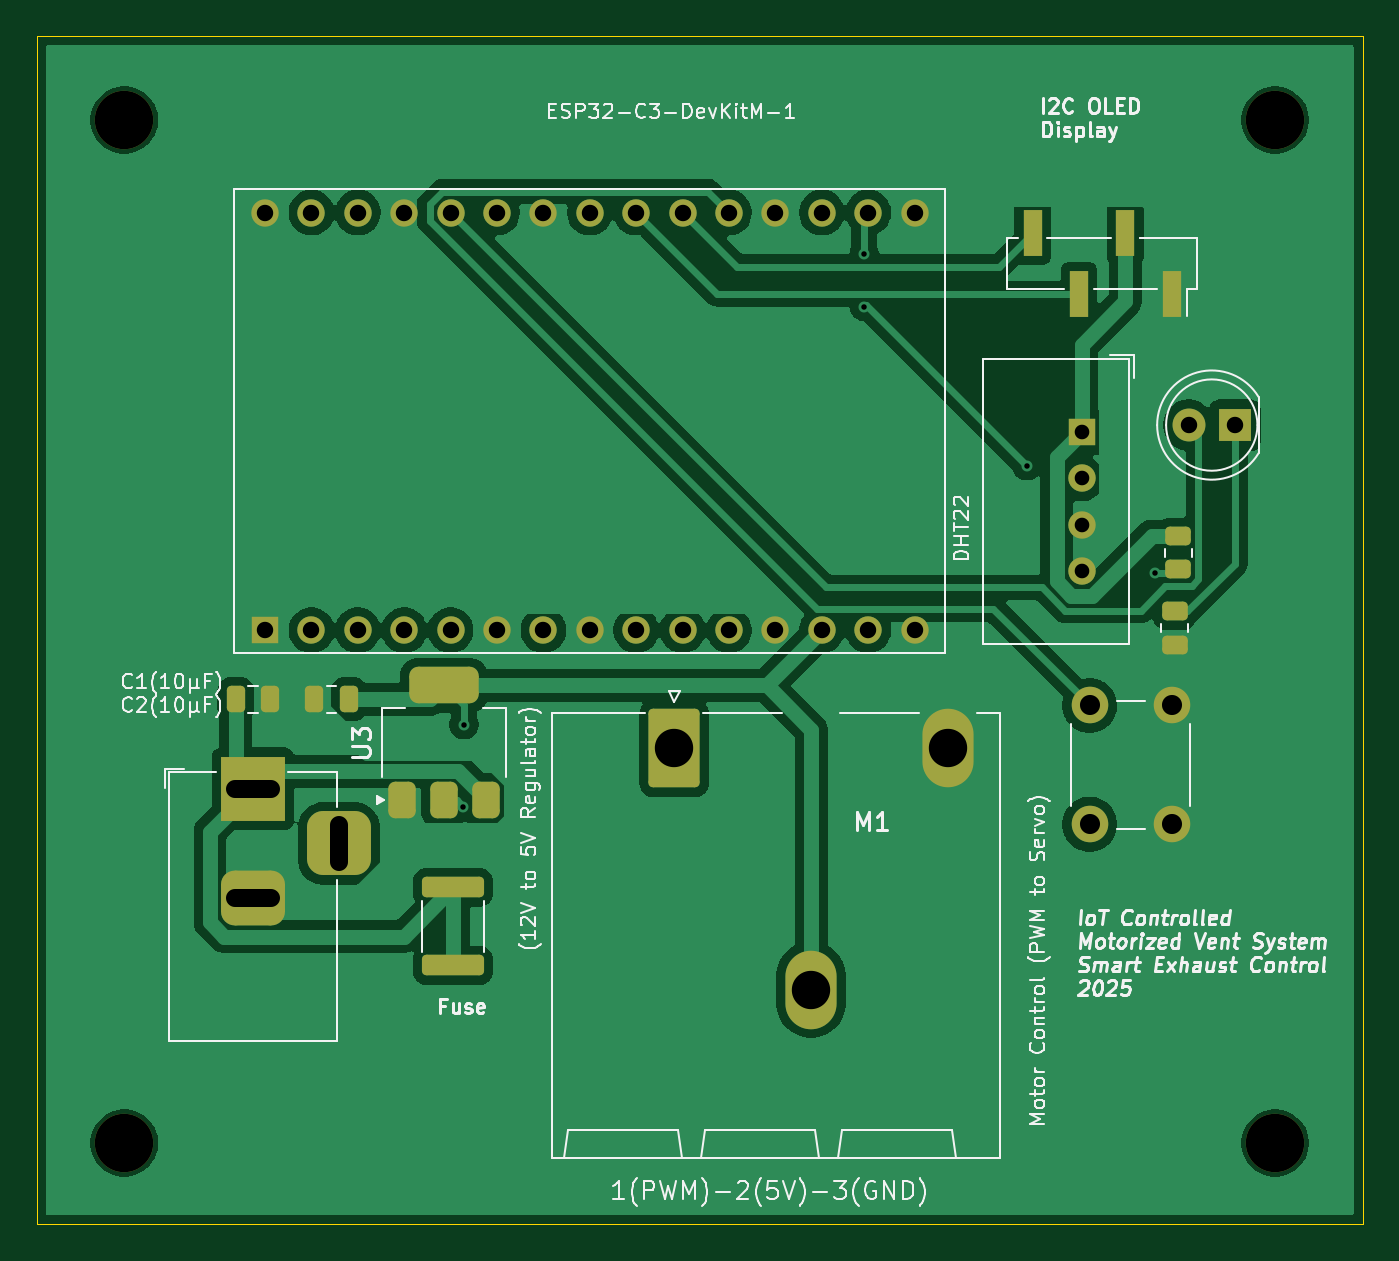
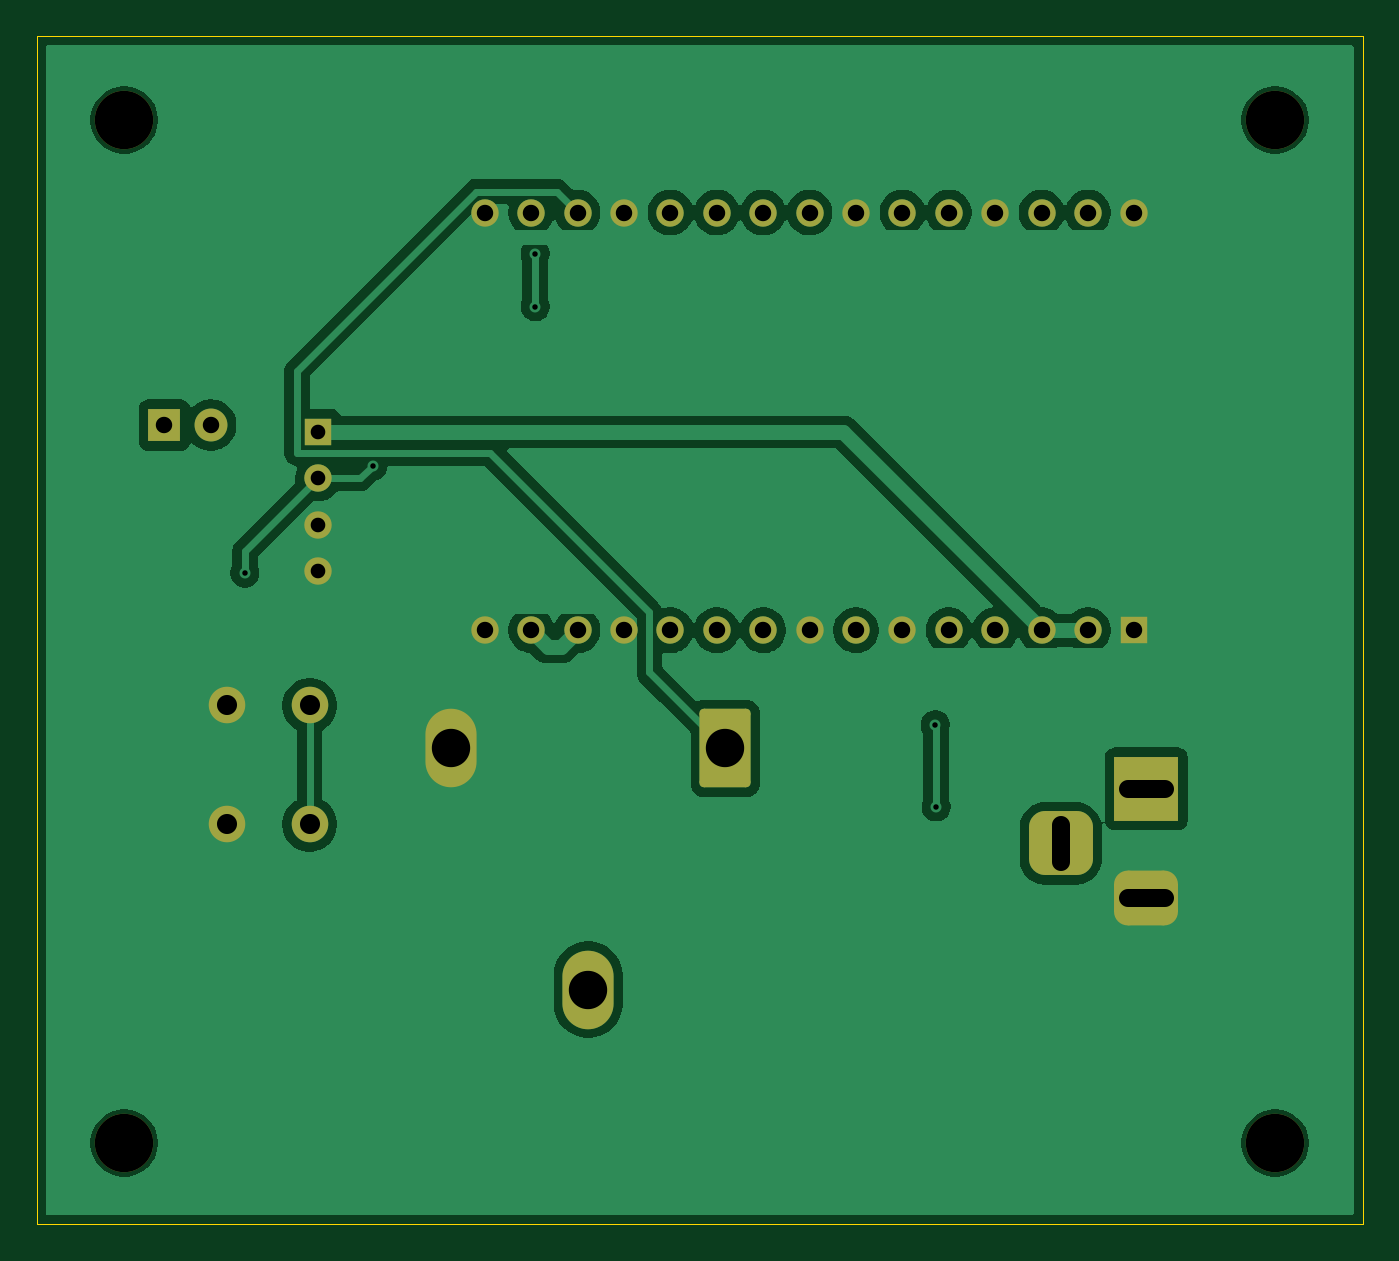
Circuit board: 11 layer files. Board 72.6 x 65.1 mm.
- bottom_copper: Smart Exhaust Control-B_Cu.gbr (63517 bytes)
- bottom_mask: Smart Exhaust Control-B_Mask.gbr (3131 bytes)
- paste: Smart Exhaust Control-B_Paste.gbr (479 bytes)
- bottom_silk: Smart Exhaust Control-B_Silkscreen.gbr (480 bytes)
- outline: Smart Exhaust Control-Edge_Cuts.gbr (639 bytes)
- top_copper: Smart Exhaust Control-F_Cu.gbr (75695 bytes)
- top_mask: Smart Exhaust Control-F_Mask.gbr (4335 bytes)
- paste: Smart Exhaust Control-F_Paste.gbr (2246 bytes)
- top_silk: Smart Exhaust Control-F_Silkscreen.gbr (87789 bytes)
- drill: Smart Exhaust Control-NPTH-drl.gbr (712 bytes)
- drill: Smart Exhaust Control-PTH-drl.gbr (2404 bytes)

=== bottom_copper: Smart Exhaust Control-B_Cu.gbr (63517 bytes, source omitted) ===
=== bottom_mask: Smart Exhaust Control-B_Mask.gbr (3131 bytes, source withheld) ===
=== paste: Smart Exhaust Control-B_Paste.gbr ===
%TF.GenerationSoftware,KiCad,Pcbnew,9.0.2*%
%TF.CreationDate,2025-08-02T19:20:04+02:00*%
%TF.ProjectId,Smart Exhaust Control,536d6172-7420-4457-9868-617573742043,rev?*%
%TF.SameCoordinates,Original*%
%TF.FileFunction,Paste,Bot*%
%TF.FilePolarity,Positive*%
%FSLAX46Y46*%
G04 Gerber Fmt 4.6, Leading zero omitted, Abs format (unit mm)*
G04 Created by KiCad (PCBNEW 9.0.2) date 2025-08-02 19:20:04*
%MOMM*%
%LPD*%
G01*
G04 APERTURE LIST*
G04 APERTURE END LIST*
M02*

=== bottom_silk: Smart Exhaust Control-B_Silkscreen.gbr ===
%TF.GenerationSoftware,KiCad,Pcbnew,9.0.2*%
%TF.CreationDate,2025-08-02T19:20:04+02:00*%
%TF.ProjectId,Smart Exhaust Control,536d6172-7420-4457-9868-617573742043,rev?*%
%TF.SameCoordinates,Original*%
%TF.FileFunction,Legend,Bot*%
%TF.FilePolarity,Positive*%
%FSLAX46Y46*%
G04 Gerber Fmt 4.6, Leading zero omitted, Abs format (unit mm)*
G04 Created by KiCad (PCBNEW 9.0.2) date 2025-08-02 19:20:04*
%MOMM*%
%LPD*%
G01*
G04 APERTURE LIST*
G04 APERTURE END LIST*
M02*

=== outline: Smart Exhaust Control-Edge_Cuts.gbr ===
%TF.GenerationSoftware,KiCad,Pcbnew,9.0.2*%
%TF.CreationDate,2025-08-02T19:20:05+02:00*%
%TF.ProjectId,Smart Exhaust Control,536d6172-7420-4457-9868-617573742043,rev?*%
%TF.SameCoordinates,Original*%
%TF.FileFunction,Profile,NP*%
%FSLAX46Y46*%
G04 Gerber Fmt 4.6, Leading zero omitted, Abs format (unit mm)*
G04 Created by KiCad (PCBNEW 9.0.2) date 2025-08-02 19:20:05*
%MOMM*%
%LPD*%
G01*
G04 APERTURE LIST*
%TA.AperFunction,Profile*%
%ADD10C,0.050000*%
%TD*%
G04 APERTURE END LIST*
D10*
X73200000Y-30400000D02*
X145800000Y-30400000D01*
X145800000Y-95450000D01*
X73200000Y-95450000D01*
X73200000Y-30400000D01*
M02*

=== top_copper: Smart Exhaust Control-F_Cu.gbr (75695 bytes, source omitted) ===
=== top_mask: Smart Exhaust Control-F_Mask.gbr ===
%TF.GenerationSoftware,KiCad,Pcbnew,9.0.2*%
%TF.CreationDate,2025-08-02T19:20:04+02:00*%
%TF.ProjectId,Smart Exhaust Control,536d6172-7420-4457-9868-617573742043,rev?*%
%TF.SameCoordinates,Original*%
%TF.FileFunction,Soldermask,Top*%
%TF.FilePolarity,Negative*%
%FSLAX46Y46*%
G04 Gerber Fmt 4.6, Leading zero omitted, Abs format (unit mm)*
G04 Created by KiCad (PCBNEW 9.0.2) date 2025-08-02 19:20:04*
%MOMM*%
%LPD*%
G01*
G04 APERTURE LIST*
G04 Aperture macros list*
%AMRoundRect*
0 Rectangle with rounded corners*
0 $1 Rounding radius*
0 $2 $3 $4 $5 $6 $7 $8 $9 X,Y pos of 4 corners*
0 Add a 4 corners polygon primitive as box body*
4,1,4,$2,$3,$4,$5,$6,$7,$8,$9,$2,$3,0*
0 Add four circle primitives for the rounded corners*
1,1,$1+$1,$2,$3*
1,1,$1+$1,$4,$5*
1,1,$1+$1,$6,$7*
1,1,$1+$1,$8,$9*
0 Add four rect primitives between the rounded corners*
20,1,$1+$1,$2,$3,$4,$5,0*
20,1,$1+$1,$4,$5,$6,$7,0*
20,1,$1+$1,$6,$7,$8,$9,0*
20,1,$1+$1,$8,$9,$2,$3,0*%
G04 Aperture macros list end*
%ADD10R,3.500000X3.500000*%
%ADD11RoundRect,0.750000X1.000000X-0.750000X1.000000X0.750000X-1.000000X0.750000X-1.000000X-0.750000X0*%
%ADD12RoundRect,0.875000X0.875000X-0.875000X0.875000X0.875000X-0.875000X0.875000X-0.875000X-0.875000X0*%
%ADD13RoundRect,0.250000X0.450000X-0.262500X0.450000X0.262500X-0.450000X0.262500X-0.450000X-0.262500X0*%
%ADD14RoundRect,0.250000X0.250000X0.475000X-0.250000X0.475000X-0.250000X-0.475000X0.250000X-0.475000X0*%
%ADD15RoundRect,0.375000X0.375000X-0.625000X0.375000X0.625000X-0.375000X0.625000X-0.375000X-0.625000X0*%
%ADD16RoundRect,0.500000X1.400000X-0.500000X1.400000X0.500000X-1.400000X0.500000X-1.400000X-0.500000X0*%
%ADD17C,2.000000*%
%ADD18R,1.000000X2.510000*%
%ADD19C,3.200000*%
%ADD20R,1.800000X1.800000*%
%ADD21C,1.800000*%
%ADD22R,1.500000X1.500000*%
%ADD23C,1.500000*%
%ADD24RoundRect,0.250000X1.450000X-0.312500X1.450000X0.312500X-1.450000X0.312500X-1.450000X-0.312500X0*%
%ADD25RoundRect,0.250001X-1.149999X-1.899999X1.149999X-1.899999X1.149999X1.899999X-1.149999X1.899999X0*%
%ADD26O,2.800000X4.300000*%
G04 APERTURE END LIST*
D10*
%TO.C,J1*%
X85042500Y-71600000D03*
D11*
X85042500Y-77600000D03*
D12*
X89742500Y-74600000D03*
%TD*%
D13*
%TO.C,R2*%
X135700000Y-59600000D03*
X135700000Y-57775000D03*
%TD*%
D14*
%TO.C,C2*%
X90300000Y-66700000D03*
X88400000Y-66700000D03*
%TD*%
D15*
%TO.C,U3*%
X93200000Y-72250000D03*
X95500000Y-72250000D03*
D16*
X95500000Y-65950000D03*
D15*
X97800000Y-72250000D03*
%TD*%
D17*
%TO.C,SW1*%
X130850000Y-73550000D03*
X130850000Y-67050000D03*
X135350000Y-73550000D03*
X135350000Y-67050000D03*
%TD*%
D18*
%TO.C,J2*%
X135340000Y-44510000D03*
X132800000Y-41200000D03*
X130260000Y-44510000D03*
X127720000Y-41200000D03*
%TD*%
D14*
%TO.C,C1*%
X86000000Y-66700000D03*
X84100000Y-66700000D03*
%TD*%
D19*
%TO.C,H2*%
X78000000Y-35000000D03*
%TD*%
D20*
%TO.C,D1*%
X138800000Y-51700000D03*
D21*
X136260000Y-51700000D03*
%TD*%
D19*
%TO.C,H4*%
X78000000Y-91000000D03*
%TD*%
D22*
%TO.C,U1*%
X85705000Y-62930000D03*
D23*
X88245000Y-62930000D03*
X90785000Y-62930000D03*
X93325000Y-62930000D03*
X95865000Y-62930000D03*
X98405000Y-62930000D03*
X100945000Y-62930000D03*
X103485000Y-62930000D03*
X106025000Y-62930000D03*
X108565000Y-62930000D03*
X111105000Y-62930000D03*
X113645000Y-62930000D03*
X116185000Y-62930000D03*
X118725000Y-62930000D03*
X121265000Y-62930000D03*
X121265000Y-40070000D03*
X118725000Y-40070000D03*
X116185000Y-40070000D03*
X113645000Y-40070000D03*
X111105000Y-40070000D03*
X108565000Y-40070000D03*
X106025000Y-40070000D03*
X103485000Y-40070000D03*
X100945000Y-40070000D03*
X98405000Y-40070000D03*
X95865000Y-40070000D03*
X93325000Y-40070000D03*
X90785000Y-40070000D03*
X88245000Y-40070000D03*
X85705000Y-40070000D03*
%TD*%
D22*
%TO.C,U2*%
X130400000Y-52080000D03*
D23*
X130400000Y-54620000D03*
X130400000Y-57160000D03*
X130400000Y-59700000D03*
%TD*%
D13*
%TO.C,R1*%
X135500000Y-63725000D03*
X135500000Y-61900000D03*
%TD*%
D24*
%TO.C,F1*%
X96000000Y-81275000D03*
X96000000Y-77000000D03*
%TD*%
D19*
%TO.C,H3*%
X141000000Y-91000000D03*
%TD*%
D25*
%TO.C,M1*%
X108100000Y-69400000D03*
D26*
X115600000Y-82600000D03*
X123100000Y-69400000D03*
%TD*%
D19*
%TO.C,H1*%
X141000000Y-35000000D03*
%TD*%
M02*

=== paste: Smart Exhaust Control-F_Paste.gbr (2246 bytes, source withheld) ===
=== top_silk: Smart Exhaust Control-F_Silkscreen.gbr (87789 bytes, source omitted) ===
=== drill: Smart Exhaust Control-NPTH-drl.gbr ===
%TF.GenerationSoftware,KiCad,Pcbnew,9.0.2*%
%TF.CreationDate,2025-08-02T19:20:44+02:00*%
%TF.ProjectId,Smart Exhaust Control,536d6172-7420-4457-9868-617573742043,rev?*%
%TF.SameCoordinates,Original*%
%TF.FileFunction,NonPlated,1,2,NPTH,Drill*%
%TF.FilePolarity,Positive*%
%FSLAX46Y46*%
G04 Gerber Fmt 4.6, Leading zero omitted, Abs format (unit mm)*
G04 Created by KiCad (PCBNEW 9.0.2) date 2025-08-02 19:20:44*
%MOMM*%
%LPD*%
G01*
G04 APERTURE LIST*
%TA.AperFunction,ComponentDrill*%
%ADD10C,3.200000*%
%TD*%
G04 APERTURE END LIST*
D10*
%TO.C,H2*%
X78000000Y-35000000D03*
%TO.C,H4*%
X78000000Y-91000000D03*
%TO.C,H1*%
X141000000Y-35000000D03*
%TO.C,H3*%
X141000000Y-91000000D03*
M02*

=== drill: Smart Exhaust Control-PTH-drl.gbr ===
%TF.GenerationSoftware,KiCad,Pcbnew,9.0.2*%
%TF.CreationDate,2025-08-02T19:20:44+02:00*%
%TF.ProjectId,Smart Exhaust Control,536d6172-7420-4457-9868-617573742043,rev?*%
%TF.SameCoordinates,Original*%
%TF.FileFunction,Plated,1,2,PTH,Mixed*%
%TF.FilePolarity,Positive*%
%FSLAX46Y46*%
G04 Gerber Fmt 4.6, Leading zero omitted, Abs format (unit mm)*
G04 Created by KiCad (PCBNEW 9.0.2) date 2025-08-02 19:20:44*
%MOMM*%
%LPD*%
G01*
G04 APERTURE LIST*
%TA.AperFunction,ViaDrill*%
%ADD10C,0.300000*%
%TD*%
%TA.AperFunction,ComponentDrill*%
%ADD11C,0.800000*%
%TD*%
%TA.AperFunction,ComponentDrill*%
%ADD12C,0.900000*%
%TD*%
G04 aperture for slot hole*
%TA.AperFunction,ComponentDrill*%
%ADD13C,1.000000*%
%TD*%
%TA.AperFunction,ComponentDrill*%
%ADD14C,1.100000*%
%TD*%
%TA.AperFunction,ComponentDrill*%
%ADD15C,2.100000*%
%TD*%
G04 APERTURE END LIST*
D10*
X96550000Y-72600000D03*
X96600000Y-68100000D03*
X118500000Y-42321000D03*
X118500000Y-45210000D03*
X127400000Y-53931000D03*
X134400000Y-59800000D03*
D11*
%TO.C,U2*%
X130400000Y-52080000D03*
X130400000Y-54620000D03*
X130400000Y-57160000D03*
X130400000Y-59700000D03*
D12*
%TO.C,U1*%
X85705000Y-40070000D03*
X85705000Y-62930000D03*
X88245000Y-40070000D03*
X88245000Y-62930000D03*
X90785000Y-40070000D03*
X90785000Y-62930000D03*
X93325000Y-40070000D03*
X93325000Y-62930000D03*
X95865000Y-40070000D03*
X95865000Y-62930000D03*
X98405000Y-40070000D03*
X98405000Y-62930000D03*
X100945000Y-40070000D03*
X100945000Y-62930000D03*
X103485000Y-40070000D03*
X103485000Y-62930000D03*
X106025000Y-40070000D03*
X106025000Y-62930000D03*
X108565000Y-40070000D03*
X108565000Y-62930000D03*
X111105000Y-40070000D03*
X111105000Y-62930000D03*
X113645000Y-40070000D03*
X113645000Y-62930000D03*
X116185000Y-40070000D03*
X116185000Y-62930000D03*
X118725000Y-40070000D03*
X118725000Y-62930000D03*
X121265000Y-40070000D03*
X121265000Y-62930000D03*
%TO.C,D1*%
X136260000Y-51700000D03*
X138800000Y-51700000D03*
D13*
%TO.C,J1*%
X86042500Y-71600000D02*
X84042500Y-71600000D01*
X86042500Y-77600000D02*
X84042500Y-77600000D01*
X89742500Y-73600000D02*
X89742500Y-75600000D01*
D14*
%TO.C,SW1*%
X130850000Y-67050000D03*
X130850000Y-73550000D03*
X135350000Y-67050000D03*
X135350000Y-73550000D03*
D15*
%TO.C,M1*%
X108100000Y-69400000D03*
X115600000Y-82600000D03*
X123100000Y-69400000D03*
M02*

